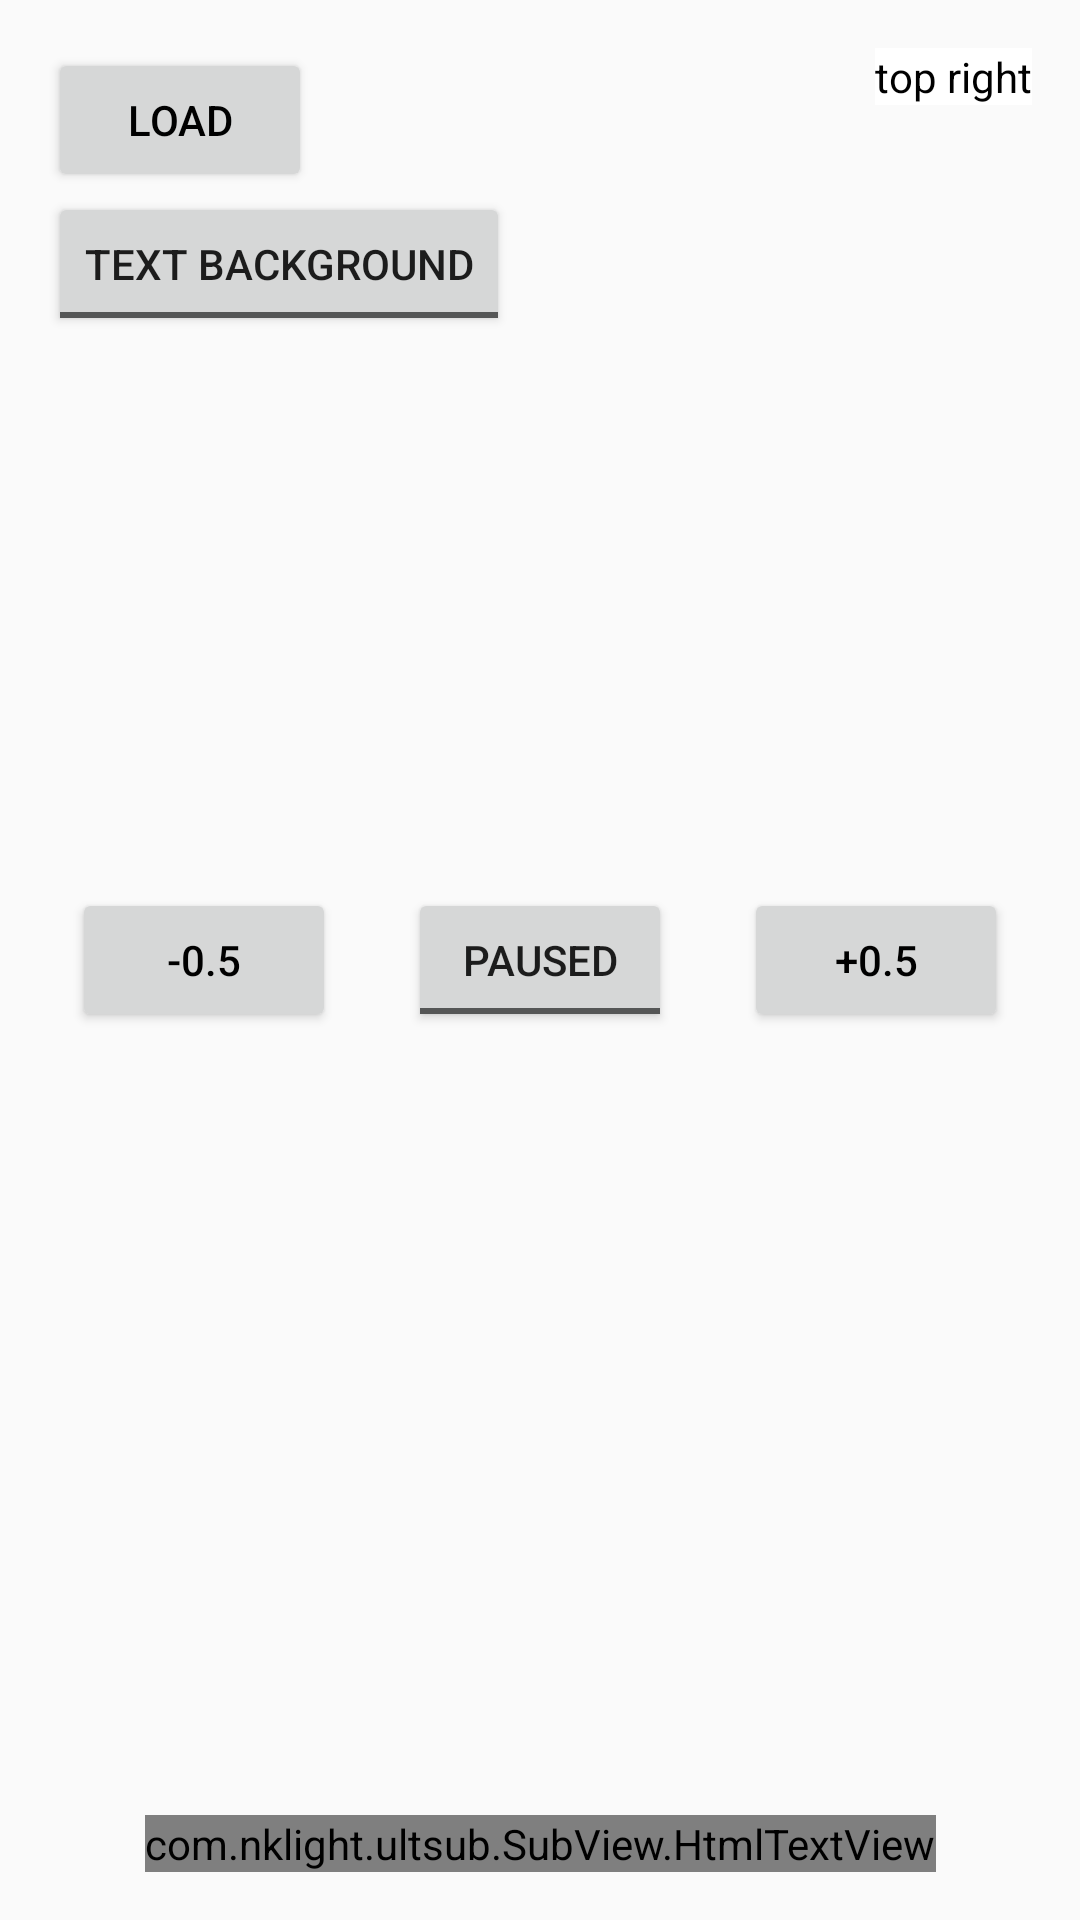

Produce the Android XML layout that renders to this screen, including the resource entries it uses.
<!-- AndroidManifest.xml: application theme AppTheme -->
<!-- res/layout/layout_full.xml -->
<?xml version="1.0" encoding="utf-8"?>
<android.support.constraint.ConstraintLayout xmlns:android="http://schemas.android.com/apk/res/android"
    xmlns:app="http://schemas.android.com/apk/res-auto"
    xmlns:tools="http://schemas.android.com/tools"
    android:id="@+id/parent"
    android:layout_width="match_parent"
    android:layout_height="match_parent"
    android:background="@color/transparent">

    <android.support.constraint.ConstraintLayout
        android:id="@+id/buttonContainer"
        android:layout_width="match_parent"
        android:layout_height="match_parent"
        android:background="@color/transparent">

        <ToggleButton
            android:id="@+id/btnStart"
            android:layout_width="wrap_content"
            android:layout_height="wrap_content"
            android:textOff="@string/paused"
            android:textOn="@string/playing"
            app:layout_constraintBottom_toBottomOf="parent"
            app:layout_constraintEnd_toEndOf="parent"
            app:layout_constraintStart_toStartOf="parent"
            app:layout_constraintTop_toTopOf="parent" />

        <ToggleButton
            android:id="@+id/btnTextBackground"
            android:layout_width="wrap_content"
            android:layout_height="wrap_content"
            android:textOff="Text Background"
            android:textOn="Text Background"
           app:layout_constraintTop_toBottomOf="@id/btnLoad"
            app:layout_constraintLeft_toLeftOf="@id/btnLoad"/>

        <Button
            android:id="@+id/btnLoad"
            android:layout_width="wrap_content"
            android:layout_height="wrap_content"
            android:layout_marginStart="16dp"
            android:layout_marginTop="16dp"
            android:text="Load"
            android:textColor="#000000"
            android:visibility="visible"
            app:layout_constraintStart_toStartOf="parent"
            app:layout_constraintTop_toTopOf="parent" />

        <TextView
            android:id="@+id/textView2"
            android:layout_width="wrap_content"
            android:layout_height="wrap_content"
            android:layout_marginEnd="16dp"
            android:layout_marginTop="16dp"
            android:background="#fff"
            android:text="top right"
            android:textColor="#000000"
            app:layout_constraintEnd_toEndOf="parent"
            app:layout_constraintTop_toTopOf="parent" />

        <Button
            android:id="@+id/btnBackward"
            android:layout_width="wrap_content"
            android:layout_height="wrap_content"
            android:text="@string/__0_5"
            android:textColor="#000000"
            android:visibility="visible"
            app:layout_constraintEnd_toStartOf="@+id/btnStart"
            app:layout_constraintStart_toStartOf="parent"
            app:layout_constraintTop_toTopOf="@+id/btnStart" />

        <Button
            android:id="@+id/btnForward"
            android:layout_width="wrap_content"
            android:layout_height="wrap_content"
            android:text="@string/_0_5"
            android:textColor="#000000"
            android:visibility="visible"
            app:layout_constraintEnd_toEndOf="parent"
            app:layout_constraintStart_toEndOf="@+id/btnStart"
            app:layout_constraintTop_toTopOf="@+id/btnStart" />
    </android.support.constraint.ConstraintLayout>


    <com.nklight.ultsub.SubView.HtmlTextView
        android:id="@+id/tvSub"
        style="@style/SubText"
        android:layout_width="wrap_content"
        android:layout_height="wrap_content"
        android:layout_marginBottom="16dp"
        android:layout_marginEnd="16dp"
        android:layout_marginStart="16dp"
        android:gravity="center"
        android:text="Lorem ipsum dolor sit amet, consectetur adipiscing elit, sed do eiusmod tempor incididunt ut labore et dolore magna aliqua. Ut enim ad minim veniam, quis nostrud exercitation ullamco laboris nisi ut aliquip ex ea commodo consequat. Duis aute irure dolor in reprehenderit in voluptate velit esse cillum dolore eu fugiat nulla pariatur"
        app:layout_constraintBottom_toBottomOf="parent"
        app:layout_constraintEnd_toEndOf="parent"
        app:layout_constraintStart_toStartOf="parent" />

</android.support.constraint.ConstraintLayout>
<!-- resources referenced by this layout -->
<resources>
  <color name="transparent">#00ffffff</color>
  <string name="_0_5">+0.5</string>
  <string name="__0_5">-0.5</string>
  <string name="paused">Paused</string>
  <string name="playing">Playing</string>
  <style name="SubText">
          <item name="android:textColor">#ffffffff</item>
          <item name="android:textSize">18sp</item>
          <item name="android:shadowColor">#000000</item>
          <item name="android:shadowDx">1</item>
          <item name="android:shadowDy">1</item>
          <item name="android:shadowRadius">1</item>
      </style>
  <style name="AppTheme" parent="Theme.AppCompat.Light.NoActionBar">
          
          <item name="colorPrimary">@color/colorPrimary</item>
          <item name="colorPrimaryDark">@color/colorPrimaryDark</item>
          <item name="colorAccent">@color/colorAccent</item>
      </style>
  <color name="colorPrimary">#009688</color>
  <color name="colorPrimaryDark">#009688</color>
  <color name="colorAccent">#ffffaa</color>
</resources>
